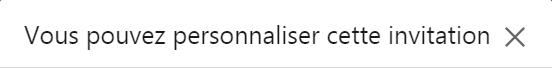
Task: linkedin CRM
Workflow: MessageNouveauContact

Step 1: On Element Appear 'DIV  ember315' on the heading 'Vous pouvez personnaliser cette invitation' in window '* | LinkedIn' (chrome.exe)

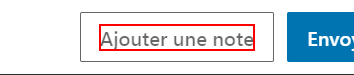
Step 2: click on the element 'Ajouter une note' in window '* | LinkedIn' (chrome.exe)

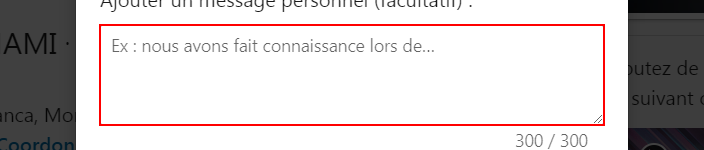
Step 3: type [in_Message] into the text box in window 'Ouassim HICHAMI | LinkedIn' (chrome.exe)

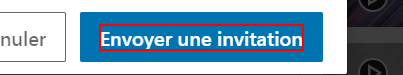
Step 4: click on the element 'Accéder à la recherche' in window '* | LinkedIn' (chrome.exe)
